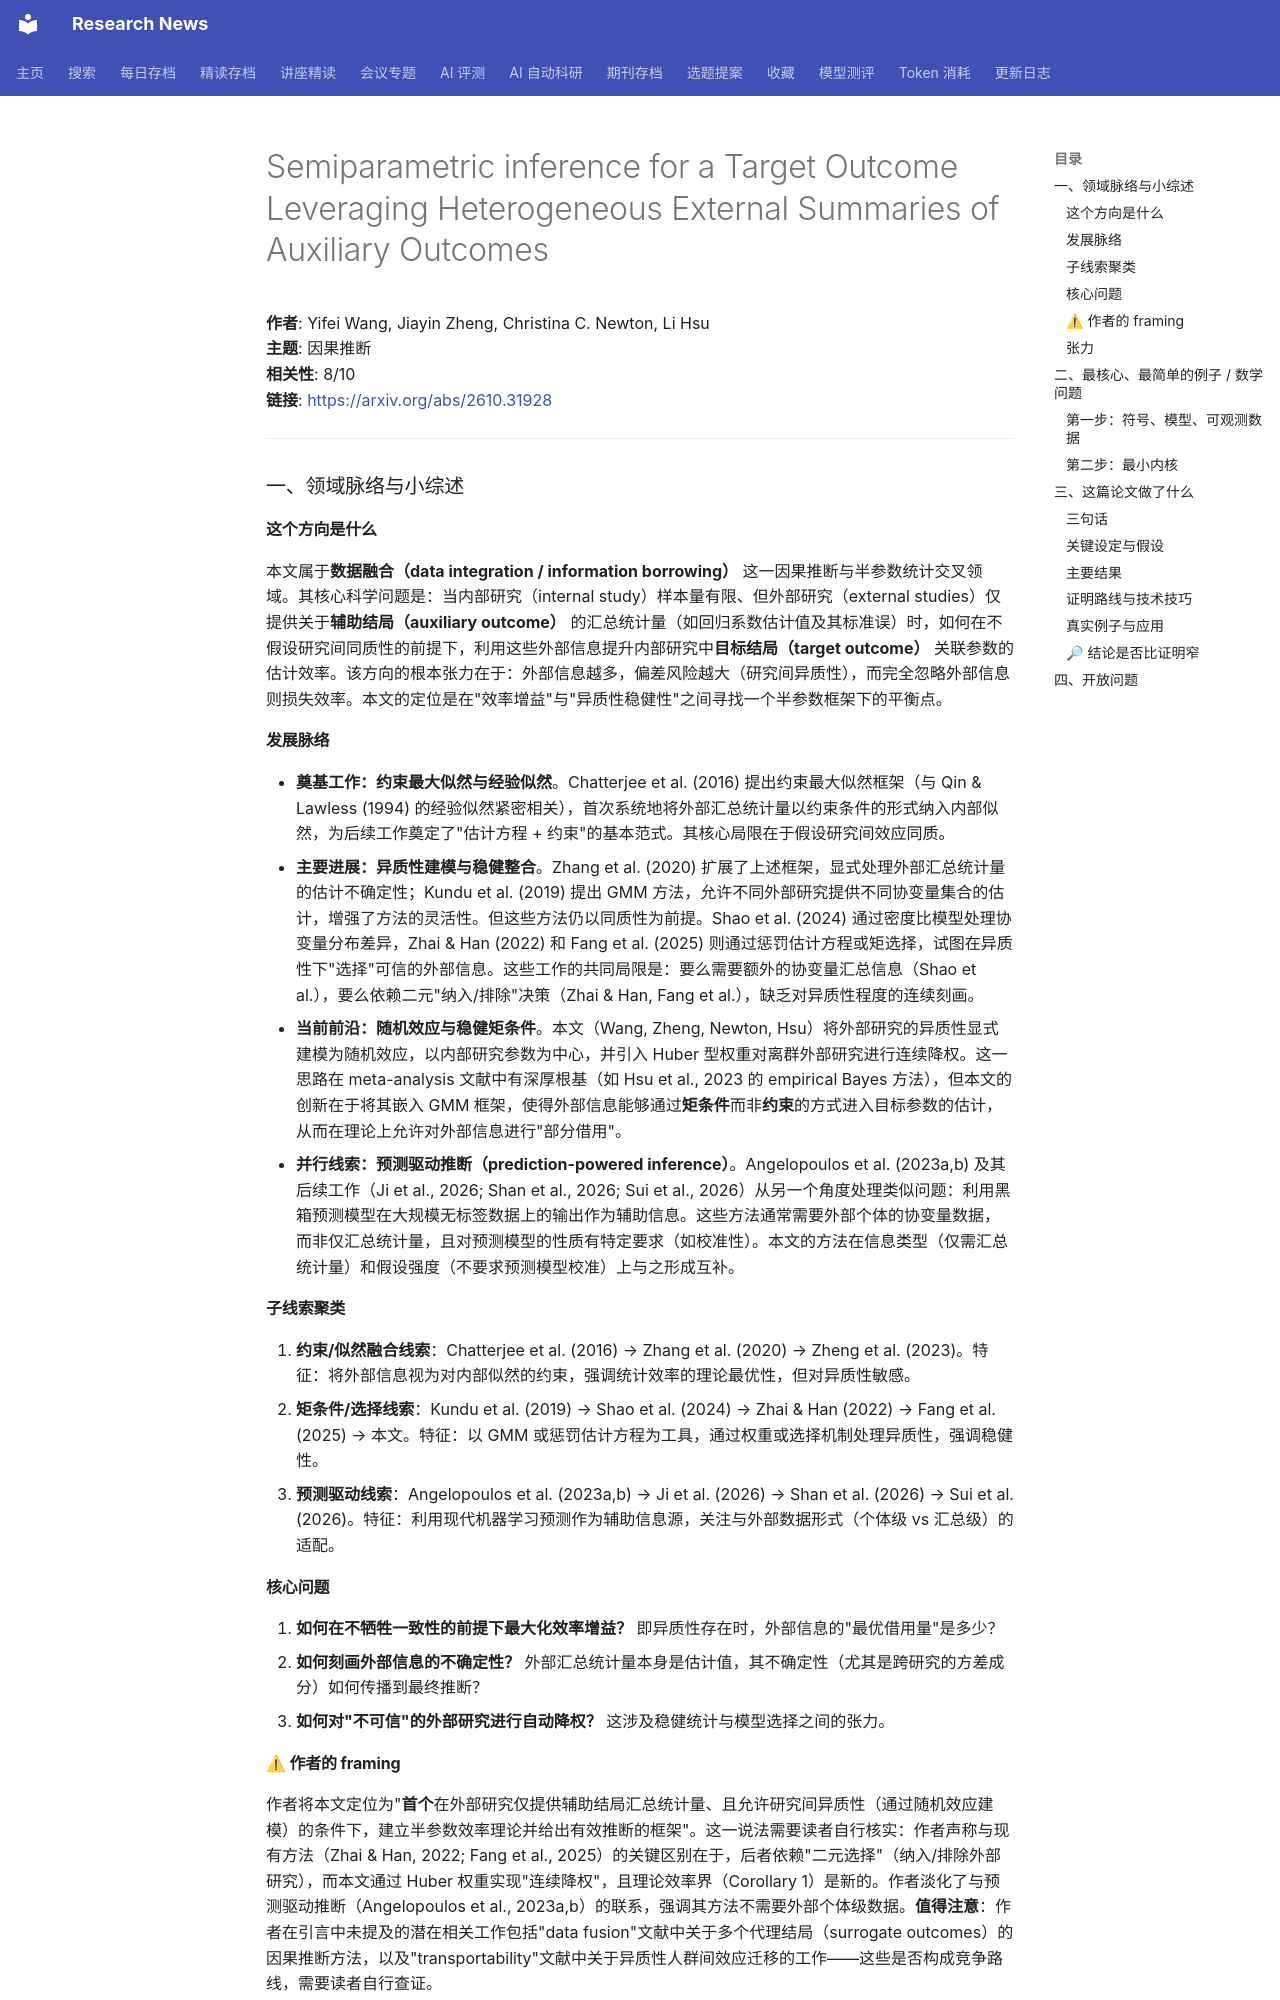

repository: cxy0714/research-news · page: deep_reads/2026-10-22-2610.31928/index.html · generator: mkdocs

# Semiparametric inference for a Target Outcome Leveraging Heterogeneous External Summaries of Auxiliary Outcomes

**作者**: Yifei Wang, Jiayin Zheng, Christina C. Newton, Li Hsu  
**主题**: 因果推断  
**相关性**: 8/10  
**链接**: <https://arxiv.org/abs/2610.31928>

---

### 一、领域脉络与小综述

#### 这个方向是什么

本文属于**数据融合（data integration / information borrowing）** 这一因果推断与半参数统计交叉领域。其核心科学问题是：当内部研究（internal study）样本量有限、但外部研究（external studies）仅提供关于**辅助结局（auxiliary outcome）** 的汇总统计量（如回归系数估计值及其标准误）时，如何在不假设研究间同质性的前提下，利用这些外部信息提升内部研究中**目标结局（target outcome）** 关联参数的估计效率。该方向的根本张力在于：外部信息越多，偏差风险越大（研究间异质性），而完全忽略外部信息则损失效率。本文的定位是在"效率增益"与"异质性稳健性"之间寻找一个半参数框架下的平衡点。

#### 发展脉络

- **奠基工作：约束最大似然与经验似然**。Chatterjee et al. (2016) 提出约束最大似然框架（与 Qin & Lawless (1994) 的经验似然紧密相关），首次系统地将外部汇总统计量以约束条件的形式纳入内部似然，为后续工作奠定了"估计方程 + 约束"的基本范式。其核心局限在于假设研究间效应同质。
- **主要进展：异质性建模与稳健整合**。Zhang et al. (2020) 扩展了上述框架，显式处理外部汇总统计量的估计不确定性；Kundu et al. (2019) 提出 GMM 方法，允许不同外部研究提供不同协变量集合的估计，增强了方法的灵活性。但这些方法仍以同质性为前提。Shao et al. (2024) 通过密度比模型处理协变量分布差异，Zhai & Han (2022) 和 Fang et al. (2025) 则通过惩罚估计方程或矩选择，试图在异质性下"选择"可信的外部信息。这些工作的共同局限是：要么需要额外的协变量汇总信息（Shao et al.），要么依赖二元"纳入/排除"决策（Zhai & Han, Fang et al.），缺乏对异质性程度的连续刻画。
- **当前前沿：随机效应与稳健矩条件**。本文（Wang, Zheng, Newton, Hsu）将外部研究的异质性显式建模为随机效应，以内部研究参数为中心，并引入 Huber 型权重对离群外部研究进行连续降权。这一思路在 meta-analysis 文献中有深厚根基（如 Hsu et al., 2023 的 empirical Bayes 方法），但本文的创新在于将其嵌入 GMM 框架，使得外部信息能够通过**矩条件**而非**约束**的方式进入目标参数的估计，从而在理论上允许对外部信息进行"部分借用"。
- **并行线索：预测驱动推断（prediction-powered inference）**。Angelopoulos et al. (2023a,b) 及其后续工作（Ji et al., 2026; Shan et al., 2026; Sui et al., 2026）从另一个角度处理类似问题：利用黑箱预测模型在大规模无标签数据上的输出作为辅助信息。这些方法通常需要外部个体的协变量数据，而非仅汇总统计量，且对预测模型的性质有特定要求（如校准性）。本文的方法在信息类型（仅需汇总统计量）和假设强度（不要求预测模型校准）上与之形成互补。

#### 子线索聚类

1. **约束/似然融合线索**：Chatterjee et al. (2016) → Zhang et al. (2020) → Zheng et al. (2023)。特征：将外部信息视为对内部似然的约束，强调统计效率的理论最优性，但对异质性敏感。
2. **矩条件/选择线索**：Kundu et al. (2019) → Shao et al. (2024) → Zhai & Han (2022) → Fang et al. (2025) → 本文。特征：以 GMM 或惩罚估计方程为工具，通过权重或选择机制处理异质性，强调稳健性。
3. **预测驱动线索**：Angelopoulos et al. (2023a,b) → Ji et al. (2026) → Shan et al. (2026) → Sui et al. (2026)。特征：利用现代机器学习预测作为辅助信息源，关注与外部数据形式（个体级 vs 汇总级）的适配。

#### 核心问题

1. **如何在不牺牲一致性的前提下最大化效率增益？** 即异质性存在时，外部信息的"最优借用量"是多少？
2. **如何刻画外部信息的不确定性？** 外部汇总统计量本身是估计值，其不确定性（尤其是跨研究的方差成分）如何传播到最终推断？
3. **如何对"不可信"的外部研究进行自动降权？** 这涉及稳健统计与模型选择之间的张力。

#### ⚠ 作者的 framing

作者将本文定位为"**首个**在外部研究仅提供辅助结局汇总统计量、且允许研究间异质性（通过随机效应建模）的条件下，建立半参数效率理论并给出有效推断的框架"。这一说法需要读者自行核实：作者声称与现有方法（Zhai & Han, 2022; Fang et al., 2025）的关键区别在于，后者依赖"二元选择"（纳入/排除外部研究），而本文通过 Huber 权重实现"连续降权"，且理论效率界（Corollary 1）是新的。作者淡化了与预测驱动推断（Angelopoulos et al., 2023a,b）的联系，强调其方法不需要外部个体级数据。**值得注意**：作者在引言中未提及的潜在相关工作包括"data fusion"文献中关于多个代理结局（surrogate outcomes）的因果推断方法，以及"transportability"文献中关于异质性人群间效应迁移的工作——这些是否构成竞争路线，需要读者自行查证。
